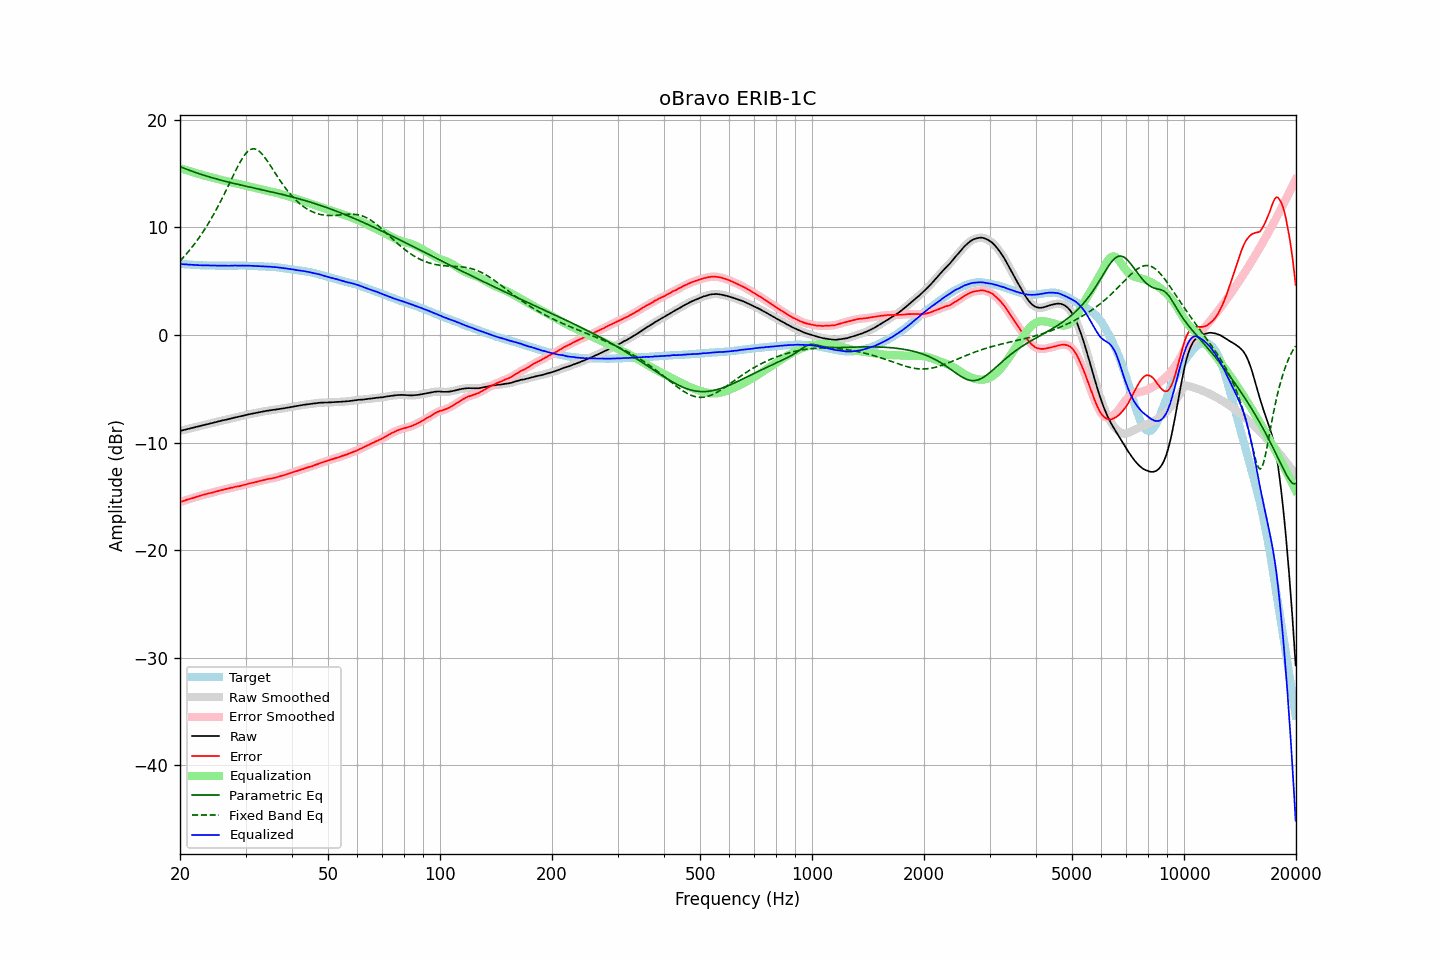

The data file committed next to this chart (first rows):
frequency, raw, error, smoothed, error_smoothed, equalization, parametric_eq, fixed_band_eq, equalized_raw, equalized_smoothed, target
20.00, -8.91, -15.52, -8.91, -15.52, 15.52, 15.66, 6.88, 6.61, 6.61, 6.61
20.20, -8.87, -15.47, -8.88, -15.47, 15.47, 15.60, 7.04, 6.60, 6.60, 6.60
20.40, -8.84, -15.43, -8.84, -15.42, 15.42, 15.54, 7.21, 6.58, 6.59, 6.59
20.61, -8.80, -15.38, -8.80, -15.38, 15.38, 15.48, 7.37, 6.57, 6.57, 6.58
20.81, -8.76, -15.32, -8.77, -15.33, 15.33, 15.42, 7.54, 6.57, 6.56, 6.56
21.02, -8.73, -15.28, -8.73, -15.28, 15.28, 15.36, 7.72, 6.55, 6.56, 6.55
21.23, -8.69, -15.23, -8.69, -15.23, 15.24, 15.31, 7.90, 6.55, 6.55, 6.54
21.44, -8.65, -15.20, -8.66, -15.20, 15.19, 15.25, 8.08, 6.54, 6.53, 6.55
21.66, -8.62, -15.15, -8.62, -15.15, 15.15, 15.20, 8.27, 6.52, 6.53, 6.53
21.87, -8.58, -15.11, -8.58, -15.10, 15.10, 15.15, 8.47, 6.52, 6.52, 6.53
22.09, -8.54, -15.05, -8.55, -15.05, 15.05, 15.10, 8.67, 6.51, 6.51, 6.51
22.31, -8.51, -15.01, -8.51, -15.01, 15.01, 15.05, 8.87, 6.50, 6.50, 6.50
22.54, -8.47, -14.96, -8.47, -14.96, 14.96, 15.00, 9.08, 6.49, 6.49, 6.49
22.76, -8.43, -14.92, -8.43, -14.92, 14.92, 14.95, 9.30, 6.49, 6.49, 6.49
22.99, -8.39, -14.87, -8.39, -14.87, 14.88, 14.90, 9.52, 6.48, 6.48, 6.48
23.22, -8.36, -14.83, -8.36, -14.83, 14.84, 14.85, 9.74, 6.47, 6.48, 6.47
23.45, -8.32, -14.80, -8.32, -14.79, 14.80, 14.80, 9.98, 6.47, 6.47, 6.48
23.69, -8.29, -14.76, -8.29, -14.76, 14.76, 14.76, 10.22, 6.46, 6.47, 6.47
23.92, -8.25, -14.71, -8.25, -14.72, 14.72, 14.71, 10.46, 6.47, 6.46, 6.46
24.16, -8.22, -14.69, -8.22, -14.68, 14.68, 14.67, 10.71, 6.46, 6.46, 6.47
24.40, -8.18, -14.65, -8.18, -14.65, 14.64, 14.62, 10.97, 6.46, 6.46, 6.47
24.65, -8.14, -14.60, -8.15, -14.61, 14.60, 14.58, 11.23, 6.46, 6.46, 6.46
24.89, -8.11, -14.57, -8.11, -14.56, 14.56, 14.54, 11.50, 6.45, 6.45, 6.46
25.14, -8.07, -14.52, -8.07, -14.52, 14.52, 14.50, 11.78, 6.45, 6.45, 6.45
25.39, -8.03, -14.48, -8.03, -14.48, 14.48, 14.46, 12.06, 6.45, 6.45, 6.45
25.65, -7.99, -14.44, -7.99, -14.44, 14.44, 14.42, 12.35, 6.45, 6.45, 6.45
25.91, -7.95, -14.40, -7.95, -14.41, 14.41, 14.38, 12.64, 6.45, 6.45, 6.45
26.16, -7.92, -14.38, -7.92, -14.37, 14.37, 14.34, 12.94, 6.45, 6.45, 6.46
26.43, -7.88, -14.33, -7.89, -14.34, 14.33, 14.30, 13.25, 6.45, 6.45, 6.45
26.69, -7.85, -14.30, -7.85, -14.30, 14.30, 14.26, 13.55, 6.45, 6.44, 6.45
26.96, -7.82, -14.27, -7.82, -14.26, 14.26, 14.23, 13.86, 6.44, 6.45, 6.45
27.23, -7.78, -14.23, -7.78, -14.23, 14.23, 14.19, 14.18, 6.45, 6.45, 6.45
27.50, -7.74, -14.19, -7.75, -14.20, 14.20, 14.15, 14.49, 6.45, 6.45, 6.45
27.77, -7.71, -14.17, -7.71, -14.16, 14.16, 14.12, 14.80, 6.45, 6.46, 6.46
28.05, -7.67, -14.12, -7.68, -14.13, 14.13, 14.08, 15.10, 6.46, 6.46, 6.45
28.33, -7.64, -14.10, -7.64, -14.10, 14.10, 14.05, 15.41, 6.46, 6.46, 6.46
28.62, -7.61, -14.07, -7.61, -14.07, 14.07, 14.01, 15.70, 6.45, 6.46, 6.46
28.90, -7.57, -14.04, -7.58, -14.04, 14.03, 13.98, 15.98, 6.46, 6.46, 6.47
29.19, -7.54, -14.01, -7.54, -14.00, 14.00, 13.94, 16.24, 6.46, 6.46, 6.47
29.48, -7.50, -13.96, -7.50, -13.97, 13.96, 13.91, 16.48, 6.46, 6.46, 6.46
29.78, -7.47, -13.93, -7.47, -13.93, 13.93, 13.87, 16.70, 6.45, 6.45, 6.46
30.08, -7.43, -13.89, -7.43, -13.88, 13.89, 13.84, 16.89, 6.45, 6.45, 6.46
30.38, -7.40, -13.84, -7.40, -13.84, 13.85, 13.81, 17.05, 6.45, 6.45, 6.44
30.68, -7.36, -13.80, -7.36, -13.80, 13.81, 13.77, 17.17, 6.45, 6.45, 6.44
30.99, -7.33, -13.77, -7.33, -13.77, 13.77, 13.74, 17.26, 6.44, 6.44, 6.44
31.30, -7.30, -13.74, -7.30, -13.73, 13.73, 13.71, 17.31, 6.43, 6.43, 6.44
31.61, -7.27, -13.70, -7.28, -13.70, 13.70, 13.67, 17.32, 6.43, 6.42, 6.43
31.93, -7.25, -13.66, -7.25, -13.67, 13.66, 13.64, 17.29, 6.41, 6.41, 6.41
32.24, -7.22, -13.64, -7.22, -13.63, 13.63, 13.61, 17.22, 6.40, 6.41, 6.42
32.57, -7.18, -13.58, -7.19, -13.59, 13.59, 13.58, 17.12, 6.41, 6.40, 6.40
32.89, -7.15, -13.55, -7.15, -13.55, 13.55, 13.54, 16.99, 6.40, 6.40, 6.40
33.22, -7.12, -13.51, -7.12, -13.51, 13.51, 13.51, 16.83, 6.39, 6.39, 6.39
33.55, -7.10, -13.49, -7.10, -13.48, 13.48, 13.48, 16.66, 6.38, 6.38, 6.39
33.89, -7.07, -13.45, -7.07, -13.45, 13.45, 13.44, 16.46, 6.37, 6.37, 6.38
34.23, -7.04, -13.40, -7.05, -13.41, 13.41, 13.41, 16.25, 6.37, 6.37, 6.36
34.57, -7.02, -13.38, -7.02, -13.38, 13.38, 13.37, 16.03, 6.36, 6.36, 6.36
34.92, -7.00, -13.34, -7.00, -13.35, 13.35, 13.34, 15.80, 6.35, 6.35, 6.34
35.27, -6.98, -13.34, -6.98, -13.33, 13.32, 13.31, 15.57, 6.34, 6.34, 6.36
35.62, -6.96, -13.29, -6.96, -13.30, 13.29, 13.27, 15.34, 6.33, 6.33, 6.33
35.97, -6.94, -13.27, -6.94, -13.27, 13.26, 13.24, 15.10, 6.31, 6.31, 6.33
... 635 more rows
